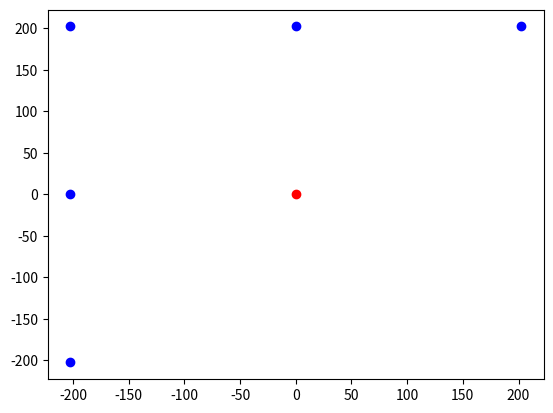
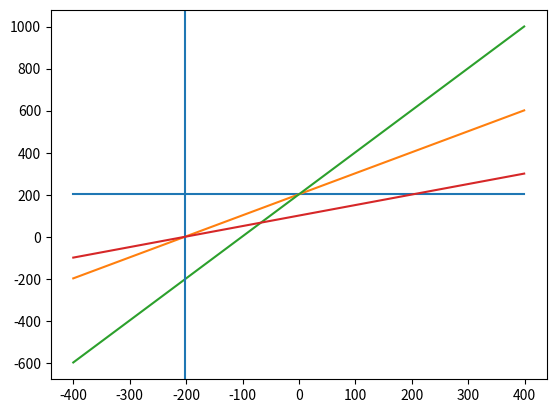

Recreate these plots in Python, in order.
import matplotlib.pyplot as plt
import numpy as np 
import math as mth

# global variable
bed_l = 1524
bed_w = 914.4
chassis_l = 2*152.4
chassis_w = 2*152.4
chassis_diag = mth.sqrt(chassis_l**2 + chassis_w**2)
center_offset = np.array([chassis_l, chassis_diag, chassis_w, chassis_diag, chassis_w, chassis_diag ])
center_offset = np.true_divide(center_offset,2)
tol = 1e-6


# test data
x_range = range(-400,400,1)
t_0 = np.deg2rad(90)
t_1 = np.deg2rad(135)
t_2 = np.deg2rad(180)
t_3 = np.deg2rad(225)
t_4 = np.deg2rad(0)
t_5 = np.deg2rad(45)
t = np.array([t_0, t_1, t_2, t_3, t_4, t_5])
# print(t_1,t_2, t_3)
d_0 = 50             #mm 
d_1 = 50*mth.sqrt(2) #mm 
d_2 = 50             #mm
d_3 = 50*mth.sqrt(2) #mm 
d_4 = 4000           #mm
d_5 = 50*mth.sqrt(2) #mm
d = np.array([d_0, d_1, d_2, d_3, d_4, d_5])
#print(t,d)



def inLines(line, lines_): 
    for l in lines_: 
        if len(l) == 1 and len(line)==1: 
            if(abs(line[0]-l[0]) <=tol): return True
        elif len(line) == 1 : continue 
        elif (abs(line[0]-l[0]) <=tol and abs(line[1]-l[1]) <=tol): return True 
    return False


def localize(d,t): 

	# in frame of robot (x,y) = (0,0)
	x_y_anchor =[] 
	for sensor in range(len(d)):
		dist_off = d[sensor] + center_offset[sensor]
		x,y = dist_off*mth.cos(t[sensor]) , dist_off*mth.sin(t[sensor])
		if(x> bed_w or y>bed_l): x,y = (0,0)
		x_y_anchor.append([x,y])

	#print(x_y_anchor)

	# plot the data captured in robot frame 
	plt.figure(10)
	plt.plot([0],[0], 'ro')
	for i in x_y_anchor:
		if not( i[0] == 0 and i[1] == 0): 
  			plt.plot(i[0], i[1], 'bo')
	plt.show()

	# find out the lines of between points taking two at a time 
	lines_ = []
	for sen_i in range(len(x_y_anchor)-2): 
	    x_0, y_0 = x_y_anchor[sen_i]
	    if not(x_0 == 0 and y_0 == 0): 
	        for sen_k in range(sen_i+1,len(x_y_anchor)):
	            if not(sen_i == 2 and sen_k == 4) and not(sen_i ==3 and sen_k ==5) : 
	                #print(sen_i,sen_k)
	                x_1, y_1 = x_y_anchor[sen_k]
	                if not(x_1 == 0 and y_1 == 0): 
	                    if (abs(x_1- x_0)<=tol ) : 
	                        line = [x_1]
	                    else: 
	                        slope = (y_1-y_0)/(x_1-x_0)
	                        intercept = y_1 - slope*x_1
	                        line = [slope, intercept]
	                    if line not in lines_ and not inLines(line,lines_):
	                        lines_.append(line)
	#print(lines_, len(lines_))

	# plot the lines
	plt.figure(20)
	for l in lines_: 
	    if len(l) == 1: plt.axvline(l[0])
	    else: 
	        y_range = l[0]*x_range + l[1]
	        plt.plot(x_range,y_range)
	plt.show()

	# find the perpendicular lines
	perp_lines = []

	for lin in range(len(lines_)-1): 
	    for o_lin in range(lin+1, len(lines_)): 
	        l_on,l_comp = lines_[lin], lines_[o_lin]
	        mslope = l_on[0]*l_comp[0]
	        if  ((len(l_on)==1 and l_comp[0] == 0) 
	            or (len(l_comp)==1 and l_on[0] == 0) 
	            or abs(mslope+1)<=tol):
	            perp_lines.append([l_on,l_comp])

	#print(perp_lines)

	corners = []

	for csec in perp_lines: 
	    x_corner = 0
	    y_corner = 0
	    if(len(csec[0]) == 1): 
	        x_corner = csec[0][0]
	        y_corner = csec[1][1]
	        
	    elif (len(csec[1]) == 1): 
	        x_corner = csec[1][0]
	        y_corner = csec[0][1]
	        
	    else: 
	        slope_0,intercept_0 = csec[0]
	        slope_1,intercept_1 = csec[1]
	        x_corner = (intercept_1 - intercept_0)/(slope_0-slope_1)
	        y_corner = slope_1*x_corner + intercept_1

	    corners.append([x_corner, y_corner])
	    
	#print(corners)
	target_corner = [0,0]

	translation = [] 
	for corner in np.array(corners): 
	    print(corner)
	    translation.append([-1*corner[0],corner[1]])


localize(d,t)










